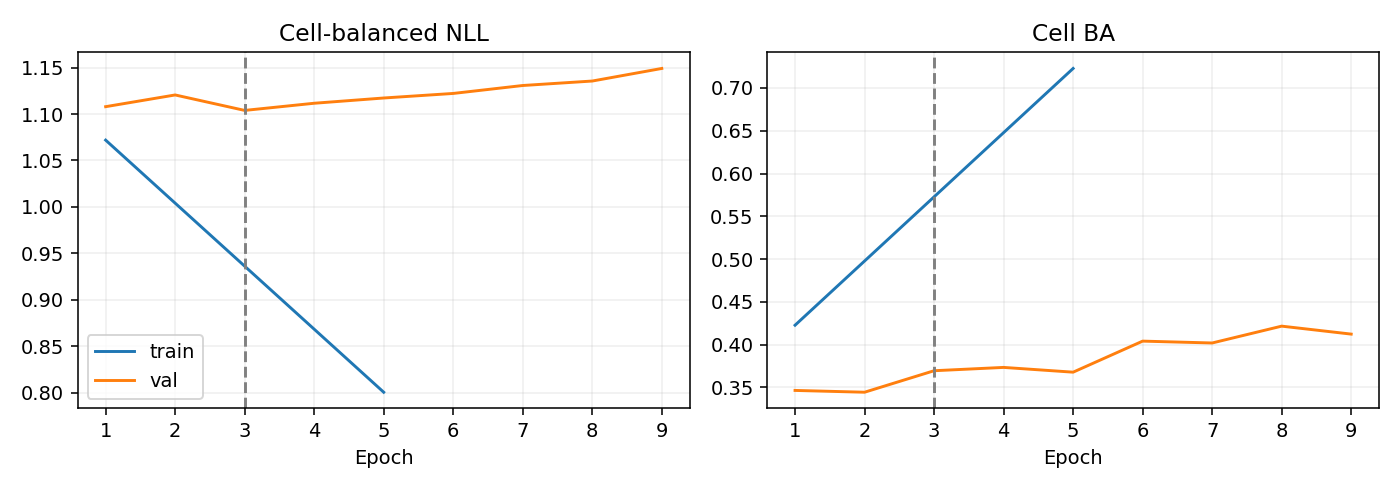

Data behind this chart, as committed beside it:
epoch, optimization_ce, train_nll, train_ba, val_nll, val_ba
1, 1.134, 1.072, 0.4227, 1.108, 0.3465
2, 1.05, , , 1.121, 0.3444
3, 0.9709, , , 1.104, 0.3695
4, 0.9123, , , 1.112, 0.3734
5, 0.8181, 0.8004, 0.7228, 1.117, 0.3678
6, 0.7244, , , 1.122, 0.4041
7, 0.6667, , , 1.131, 0.4019
8, 0.5878, , , 1.136, 0.4216
9, 0.5334, , , 1.149, 0.4123
